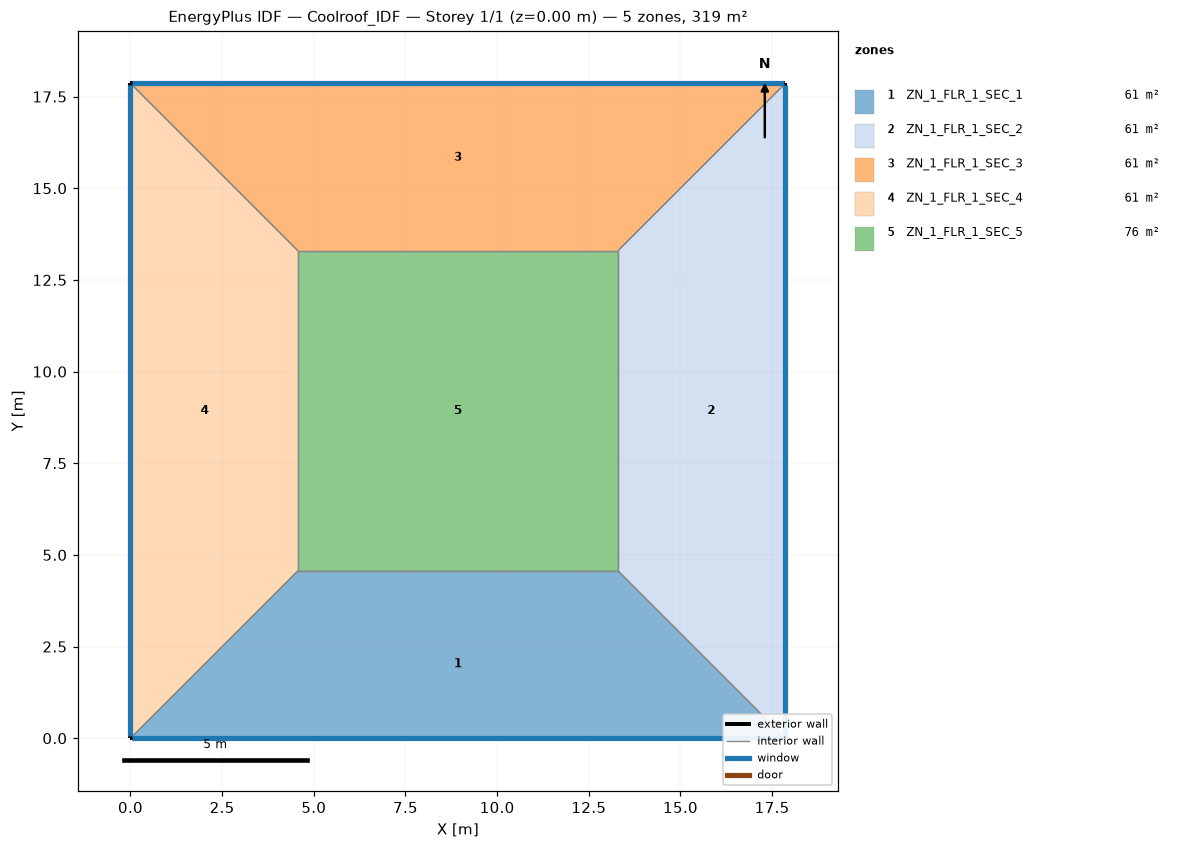
=== STOREY PLAN SPEC (per zone: floor XY polygon, exterior-wall plan segments, windows/doors) ===
zone 1: ZN_1_FLR_1_SEC_1  (60.7 m²)
  floor: (4.57, 4.57) (13.29, 4.57) (17.86, 0.00) (0.00, 0.00)
  exterior wall: (0.00, 0.00) – (17.86, 0.00)  [17.9 m]
    window: (0.05, 0.00) – (17.81, 0.00)  [18.8 m²]
  interior walls: 3
zone 2: ZN_1_FLR_1_SEC_2  (60.7 m²)
  floor: (13.29, 4.57) (13.29, 13.29) (17.86, 17.86) (17.86, 0.00)
  exterior wall: (17.86, 0.00) – (17.86, 17.86)  [17.9 m]
    window: (17.86, 0.05) – (17.86, 17.81)  [18.8 m²]
  interior walls: 3
zone 3: ZN_1_FLR_1_SEC_3  (60.7 m²)
  floor: (0.00, 17.86) (17.86, 17.86) (13.29, 13.29) (4.57, 13.29)
  exterior wall: (17.86, 17.86) – (0.00, 17.86)  [17.9 m]
    window: (17.81, 17.86) – (0.05, 17.86)  [18.8 m²]
  interior walls: 3
zone 4: ZN_1_FLR_1_SEC_4  (60.7 m²)
  floor: (0.00, 17.86) (4.57, 13.29) (4.57, 4.57) (0.00, 0.00)
  exterior wall: (0.00, 17.86) – (0.00, 0.00)  [17.9 m]
    window: (0.00, 17.81) – (0.00, 0.05)  [18.8 m²]
  interior walls: 3
zone 5: ZN_1_FLR_1_SEC_5  (76.0 m²)
  floor: (4.57, 13.29) (13.29, 13.29) (13.29, 4.57) (4.57, 4.57)
  interior walls: 4

=== DERIVED (storey summary) ===
Building: Coolroof_IDF
Storey: 1 of 1  (floor level z = 0.00 m)
Storey gross floor area: 319.0 m²
Zones on this storey: 5
  - ZN_1_FLR_1_SEC_1: floor 60.7 m²; exterior wall 17.9 m (62.5 m²); 1 window(s) 18.8 m²; WWR 30.0%
  - ZN_1_FLR_1_SEC_2: floor 60.7 m²; exterior wall 17.9 m (62.5 m²); 1 window(s) 18.8 m²; WWR 30.0%
  - ZN_1_FLR_1_SEC_3: floor 60.7 m²; exterior wall 17.9 m (62.5 m²); 1 window(s) 18.8 m²; WWR 30.0%
  - ZN_1_FLR_1_SEC_4: floor 60.7 m²; exterior wall 17.9 m (62.5 m²); 1 window(s) 18.8 m²; WWR 30.0%
  - ZN_1_FLR_1_SEC_5: floor 76.0 m²
Zone adjacency (shared interzone walls):
  - ZN_1_FLR_1_SEC_1 ↔ ZN_1_FLR_1_SEC_2
  - ZN_1_FLR_1_SEC_1 ↔ ZN_1_FLR_1_SEC_4
  - ZN_1_FLR_1_SEC_1 ↔ ZN_1_FLR_1_SEC_5
  - ZN_1_FLR_1_SEC_2 ↔ ZN_1_FLR_1_SEC_3
  - ZN_1_FLR_1_SEC_2 ↔ ZN_1_FLR_1_SEC_5
  - ZN_1_FLR_1_SEC_3 ↔ ZN_1_FLR_1_SEC_4
  - ZN_1_FLR_1_SEC_3 ↔ ZN_1_FLR_1_SEC_5
  - ZN_1_FLR_1_SEC_4 ↔ ZN_1_FLR_1_SEC_5